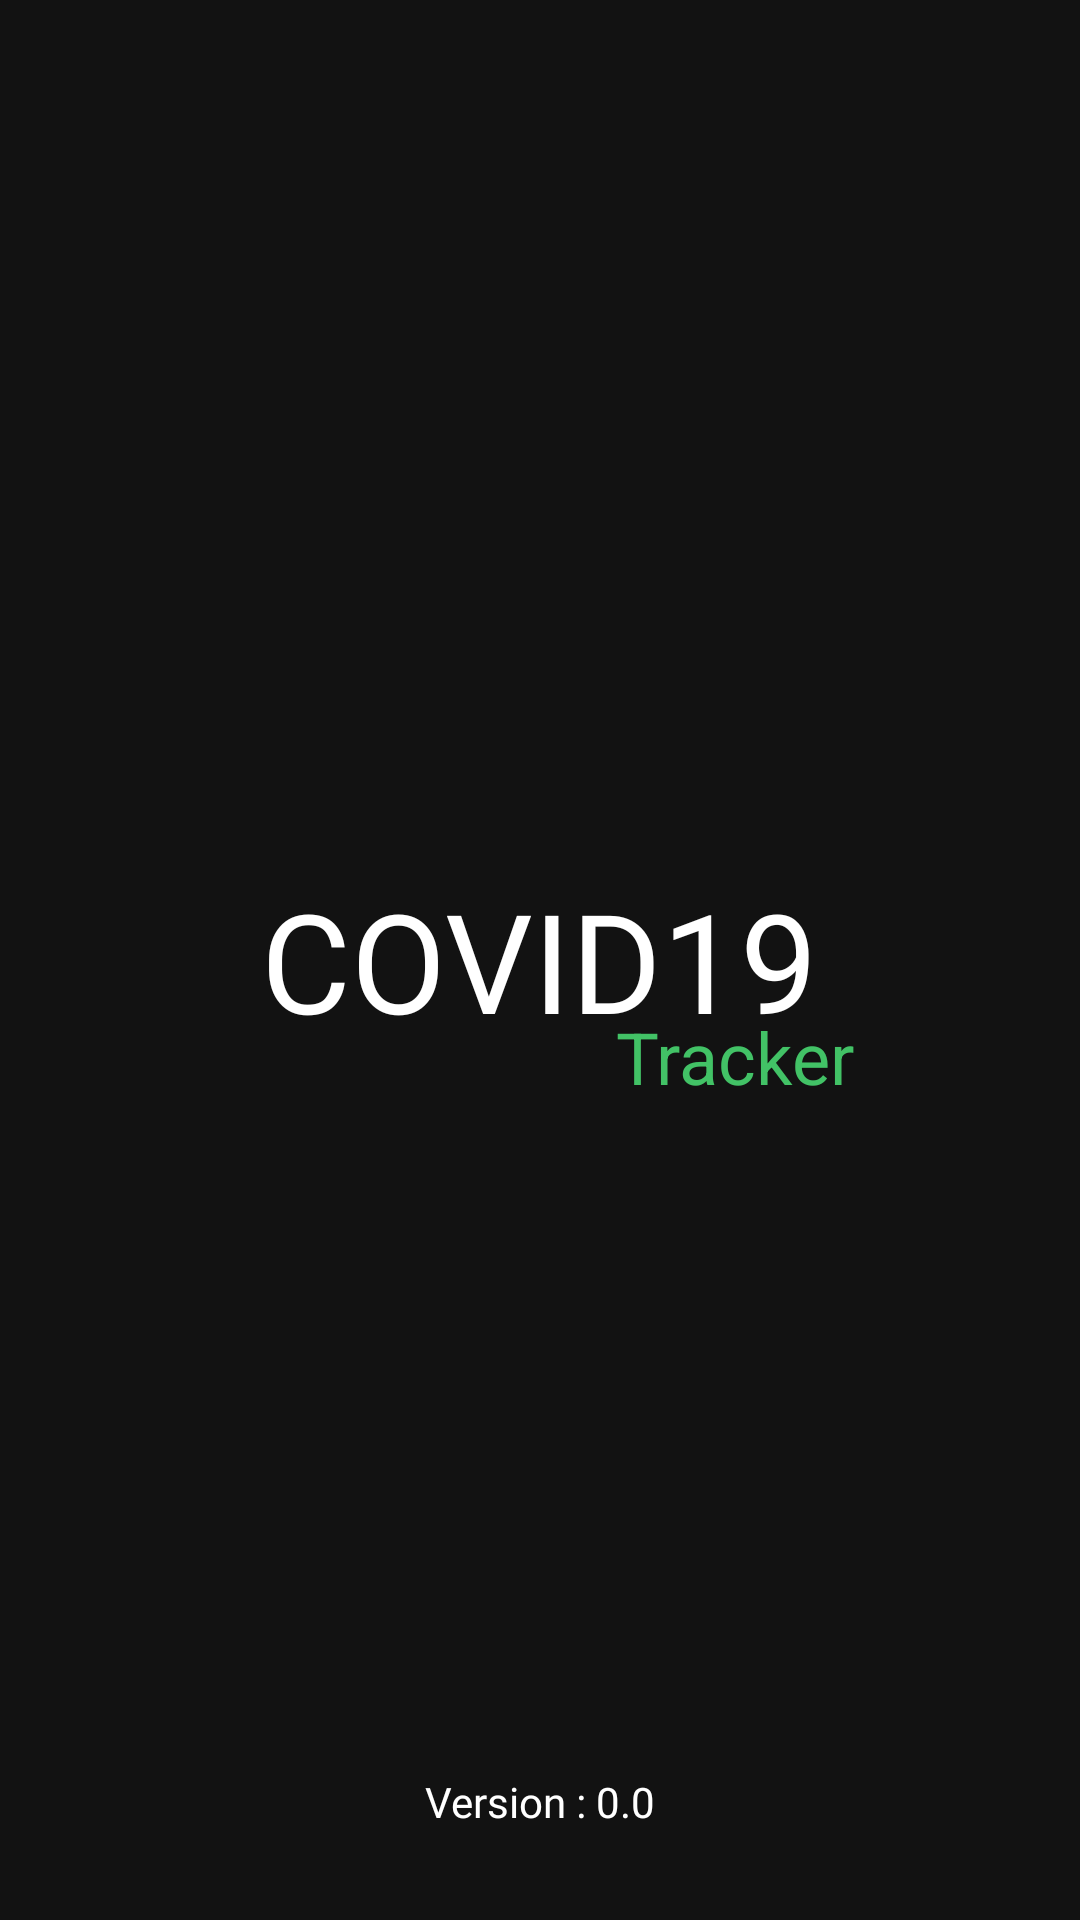

Reconstruct the res/layout file that produces this screen, plus the resources it refers to.
<!-- AndroidManifest.xml: activity theme Theme.AppCompat.Light.NoActionBar -->
<!-- res/layout/activity_splash.xml -->
<?xml version="1.0" encoding="utf-8"?>
<RelativeLayout xmlns:android="http://schemas.android.com/apk/res/android"
    xmlns:app="http://schemas.android.com/apk/res-auto"
    xmlns:tools="http://schemas.android.com/tools"
    android:layout_width="match_parent"
    android:layout_height="match_parent"
    android:background="@color/dark_bg"
    tools:context=".ui.splash.SplashActivity">

    <TextView
        android:id="@+id/textView4"
        android:layout_width="wrap_content"
        android:layout_height="wrap_content"
        android:fontFamily="@font/bold"
        android:text="@string/title_covid19"
        android:textColor="@color/white"
        android:textSize="@dimen/font_46"
        android:layout_centerHorizontal="true"
        android:layout_centerVertical="true"/>

    <TextView
        android:id="@+id/textView5"
        android:layout_width="wrap_content"
        android:layout_height="wrap_content"
        android:text="@string/title_tracker"
        android:textColor="@color/green"
        android:textSize="@dimen/font_24"
        android:layout_below="@+id/textView4"
        android:layout_alignParentEnd="true"
        android:layout_marginEnd="@dimen/margin_75"
        android:layout_marginTop="-15dp"/>

    <TextView
        android:id="@+id/tvVersion"
        android:layout_width="match_parent"
        android:layout_height="wrap_content"
        android:text="Version : 0.0"
        android:textColor="@color/white"
        android:fontFamily="@font/regular"
        android:textAlignment="center"
        android:layout_alignParentBottom="true"
        android:layout_marginBottom="@dimen/margin_30"/>
</RelativeLayout>
<!-- resources referenced by this layout -->
<resources>
  <color name="dark_bg">#121212</color>
  <color name="green">#42C266</color>
  <color name="white">#ffffff</color>
  <dimen name="font_24">24sp</dimen>
  <dimen name="font_46">46sp</dimen>
  <dimen name="margin_30">30dp</dimen>
  <dimen name="margin_75">75dp</dimen>
  <string name="title_covid19">COVID19</string>
  <string name="title_tracker">Tracker</string>
</resources>
